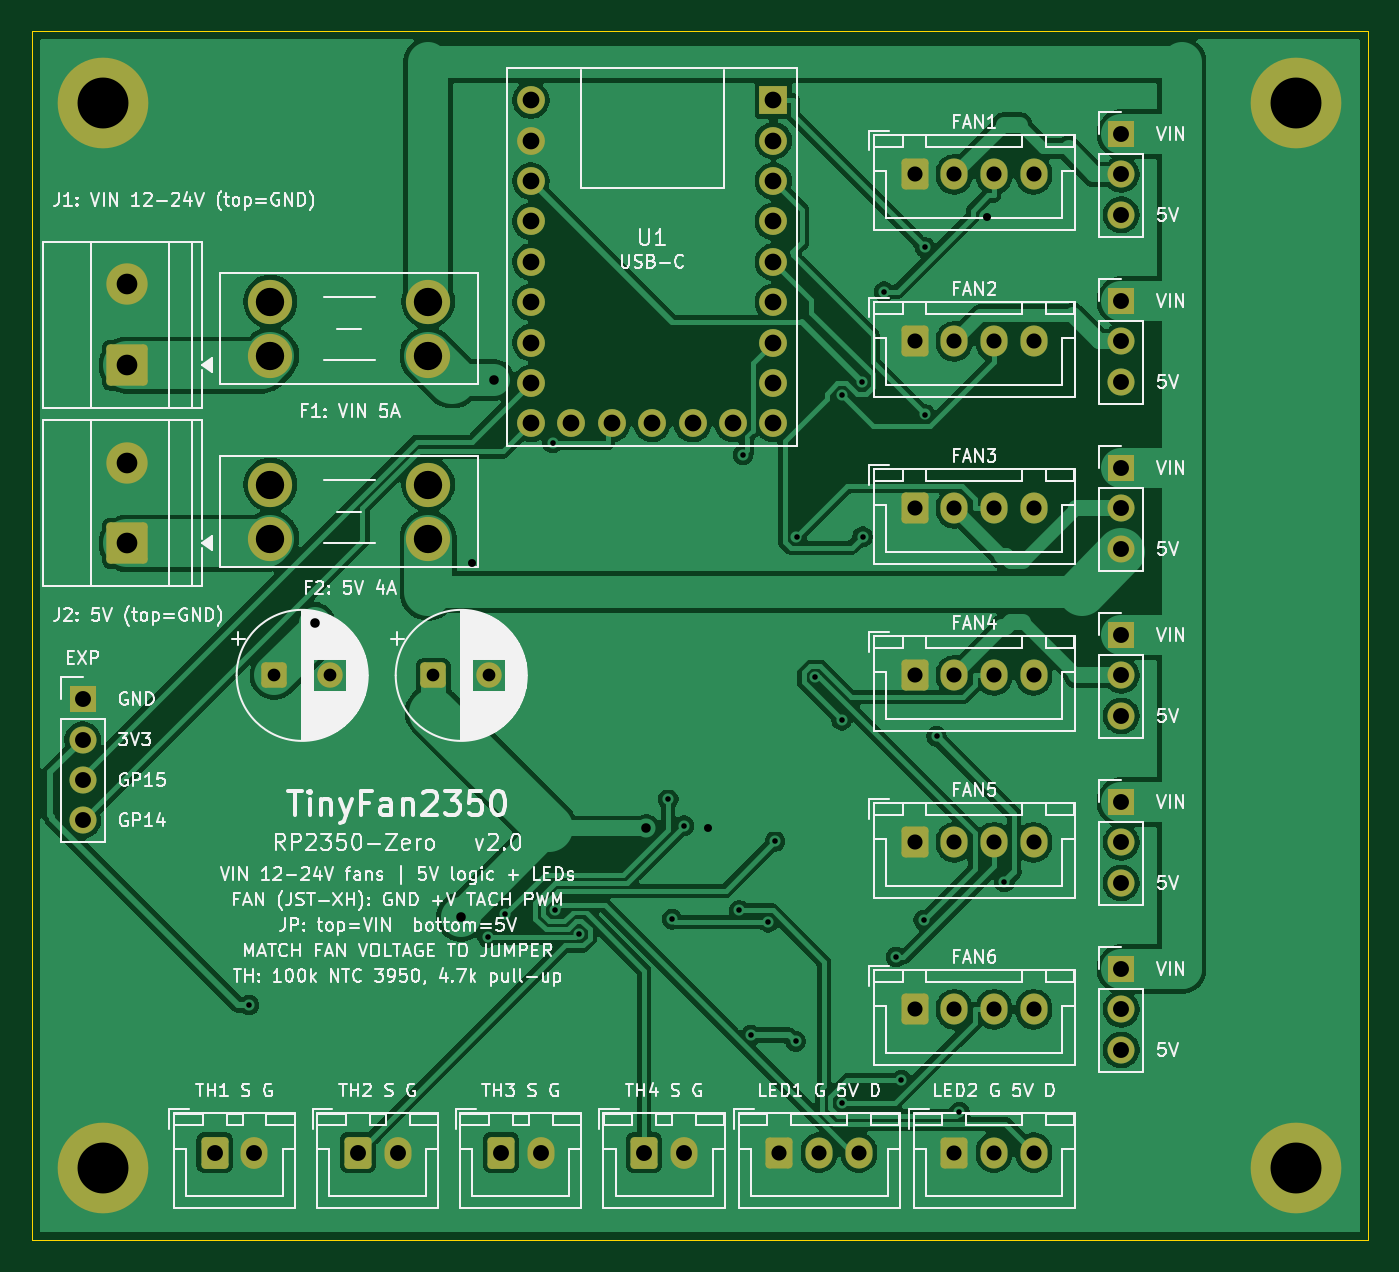
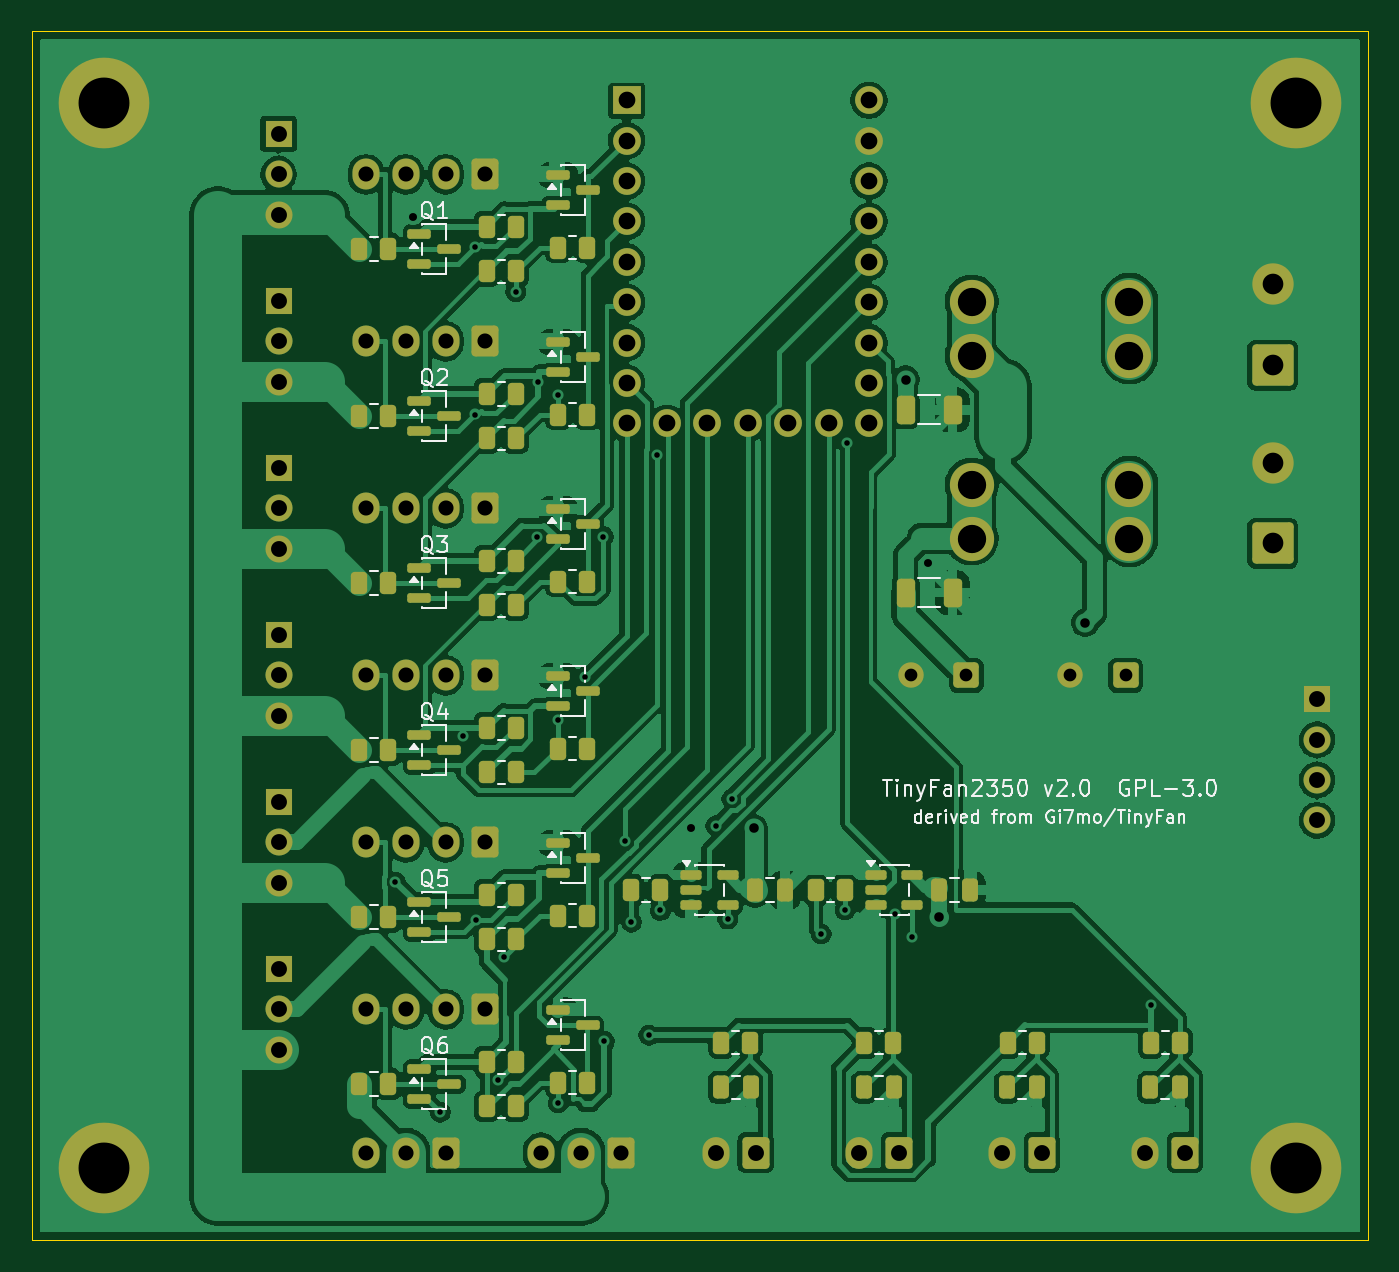
Circuit board: 10 layer files. Board 84.0 x 76.0 mm.
- bottom_copper: TinyFan2350-B_Cu.gbl (188125 bytes)
- bottom_mask: TinyFan2350-B_Mask.gbs (9806 bytes)
- paste: TinyFan2350-B_Paste.gbp (5654 bytes)
- bottom_silk: TinyFan2350-B_Silkscreen.gbo (42785 bytes)
- outline: TinyFan2350-Edge_Cuts.gm1 (629 bytes)
- top_copper: TinyFan2350-F_Cu.gtl (144864 bytes)
- top_mask: TinyFan2350-F_Mask.gts (5186 bytes)
- paste: TinyFan2350-F_Paste.gtp (471 bytes)
- top_silk: TinyFan2350-F_Silkscreen.gto (146099 bytes)
- drill: TinyFan2350.drl (2935 bytes)

=== bottom_copper: TinyFan2350-B_Cu.gbl (188125 bytes, source omitted) ===
=== bottom_mask: TinyFan2350-B_Mask.gbs (9806 bytes, source omitted) ===
=== paste: TinyFan2350-B_Paste.gbp ===
%TF.GenerationSoftware,KiCad,Pcbnew,10.0.8*%
%TF.CreationDate,2026-11-16T10:52:12+05:30*%
%TF.ProjectId,TinyFan2350,54696e79-4661-46e3-9233-35302e6b6963,rev?*%
%TF.SameCoordinates,Original*%
%TF.FileFunction,Paste,Bot*%
%TF.FilePolarity,Positive*%
%FSLAX46Y46*%
G04 Gerber Fmt 4.6, Leading zero omitted, Abs format (unit mm)*
G04 Created by KiCad (PCBNEW 10.0.8) date 2026-11-16 10:52:12*
%MOMM*%
%LPD*%
G01*
G04 APERTURE LIST*
G04 Aperture macros list*
%AMRoundRect*
0 Rectangle with rounded corners*
0 $1 Rounding radius*
0 $2 $3 $4 $5 $6 $7 $8 $9 X,Y pos of 4 corners*
0 Add a 4 corners polygon primitive as box body*
4,1,4,$2,$3,$4,$5,$6,$7,$8,$9,$2,$3,0*
0 Add four circle primitives for the rounded corners*
1,1,$1+$1,$2,$3*
1,1,$1+$1,$4,$5*
1,1,$1+$1,$6,$7*
1,1,$1+$1,$8,$9*
0 Add four rect primitives between the rounded corners*
20,1,$1+$1,$2,$3,$4,$5,0*
20,1,$1+$1,$4,$5,$6,$7,0*
20,1,$1+$1,$6,$7,$8,$9,0*
20,1,$1+$1,$8,$9,$2,$3,0*%
G04 Aperture macros list end*
%ADD10RoundRect,0.250000X0.262500X0.450000X-0.262500X0.450000X-0.262500X-0.450000X0.262500X-0.450000X0*%
%ADD11RoundRect,0.150000X0.512500X0.150000X-0.512500X0.150000X-0.512500X-0.150000X0.512500X-0.150000X0*%
%ADD12RoundRect,0.250000X0.325000X0.650000X-0.325000X0.650000X-0.325000X-0.650000X0.325000X-0.650000X0*%
%ADD13RoundRect,0.150000X0.587500X0.150000X-0.587500X0.150000X-0.587500X-0.150000X0.587500X-0.150000X0*%
%ADD14RoundRect,0.250000X0.250000X0.475000X-0.250000X0.475000X-0.250000X-0.475000X0.250000X-0.475000X0*%
G04 APERTURE END LIST*
D10*
%TO.C,R1*%
X65412500Y-22300000D03*
X63587500Y-22300000D03*
%TD*%
%TO.C,R11*%
X73412500Y-55200000D03*
X71587500Y-55200000D03*
%TD*%
%TO.C,R10*%
X65412500Y-53800000D03*
X63587500Y-53800000D03*
%TD*%
%TO.C,R15*%
X65412500Y-67100000D03*
X63587500Y-67100000D03*
%TD*%
%TO.C,R17*%
X73412500Y-76200000D03*
X71587500Y-76200000D03*
%TD*%
%TO.C,R18*%
X65412500Y-77600000D03*
X63587500Y-77600000D03*
%TD*%
%TO.C,R23*%
X60912500Y-44600000D03*
X59087500Y-44600000D03*
%TD*%
%TO.C,R12*%
X65412500Y-56600000D03*
X63587500Y-56600000D03*
%TD*%
%TO.C,R16*%
X65412500Y-74800000D03*
X63587500Y-74800000D03*
%TD*%
%TO.C,R13*%
X65412500Y-64300000D03*
X63587500Y-64300000D03*
%TD*%
%TO.C,R14*%
X73412500Y-65700000D03*
X71587500Y-65700000D03*
%TD*%
%TO.C,R19*%
X44712500Y-64000000D03*
X42887500Y-64000000D03*
%TD*%
%TO.C,R20*%
X56312500Y-64000000D03*
X54487500Y-64000000D03*
%TD*%
%TO.C,R21*%
X60912500Y-23600000D03*
X59087500Y-23600000D03*
%TD*%
%TO.C,R22*%
X60912500Y-34100000D03*
X59087500Y-34100000D03*
%TD*%
%TO.C,R2*%
X73412500Y-23700000D03*
X71587500Y-23700000D03*
%TD*%
%TO.C,R25*%
X60912500Y-65600000D03*
X59087500Y-65600000D03*
%TD*%
%TO.C,R24*%
X60912500Y-55100000D03*
X59087500Y-55100000D03*
%TD*%
%TO.C,R27*%
X23662500Y-73600000D03*
X21837500Y-73600000D03*
%TD*%
%TO.C,R26*%
X60912500Y-76100000D03*
X59087500Y-76100000D03*
%TD*%
%TO.C,R29*%
X41662500Y-73600000D03*
X39837500Y-73600000D03*
%TD*%
%TO.C,R7*%
X65412500Y-43300000D03*
X63587500Y-43300000D03*
%TD*%
%TO.C,R9*%
X65412500Y-46100000D03*
X63587500Y-46100000D03*
%TD*%
%TO.C,R3*%
X65412500Y-25100000D03*
X63587500Y-25100000D03*
%TD*%
%TO.C,R28*%
X32662500Y-73600000D03*
X30837500Y-73600000D03*
%TD*%
%TO.C,R30*%
X50662500Y-73600000D03*
X48837500Y-73600000D03*
%TD*%
%TO.C,R8*%
X73412500Y-44700000D03*
X71587500Y-44700000D03*
%TD*%
%TO.C,R4*%
X65412500Y-32800000D03*
X63587500Y-32800000D03*
%TD*%
%TO.C,R5*%
X73412500Y-34200000D03*
X71587500Y-34200000D03*
%TD*%
%TO.C,R6*%
X65412500Y-35600000D03*
X63587500Y-35600000D03*
%TD*%
D11*
%TO.C,U3*%
X52537500Y-63050000D03*
X52537500Y-64000000D03*
X52537500Y-64950000D03*
X50262500Y-64950000D03*
X50262500Y-63050000D03*
%TD*%
%TO.C,U2*%
X40937500Y-63050000D03*
X40937500Y-64000000D03*
X40937500Y-64950000D03*
X38662500Y-64950000D03*
X38662500Y-63050000D03*
%TD*%
D12*
%TO.C,C2*%
X39075000Y-45300000D03*
X36125000Y-45300000D03*
%TD*%
%TO.C,C1*%
X39075000Y-33800000D03*
X36125000Y-33800000D03*
%TD*%
D13*
%TO.C,D4*%
X60937500Y-50550000D03*
X60937500Y-52450000D03*
X59062500Y-51500000D03*
%TD*%
%TO.C,D1*%
X60937500Y-19050000D03*
X60937500Y-20950000D03*
X59062500Y-20000000D03*
%TD*%
%TO.C,D5*%
X60937500Y-61050000D03*
X60937500Y-62950000D03*
X59062500Y-62000000D03*
%TD*%
%TO.C,D6*%
X60937500Y-71550000D03*
X60937500Y-73450000D03*
X59062500Y-72500000D03*
%TD*%
%TO.C,Q1*%
X69637500Y-22750000D03*
X69637500Y-24650000D03*
X67762500Y-23700000D03*
%TD*%
%TO.C,Q2*%
X69637500Y-33250000D03*
X69637500Y-35150000D03*
X67762500Y-34200000D03*
%TD*%
%TO.C,Q3*%
X69637500Y-43750000D03*
X69637500Y-45650000D03*
X67762500Y-44700000D03*
%TD*%
%TO.C,Q4*%
X69637500Y-54250000D03*
X69637500Y-56150000D03*
X67762500Y-55200000D03*
%TD*%
%TO.C,D2*%
X60937500Y-29550000D03*
X60937500Y-31450000D03*
X59062500Y-30500000D03*
%TD*%
%TO.C,D3*%
X60937500Y-40050000D03*
X60937500Y-41950000D03*
X59062500Y-41000000D03*
%TD*%
%TO.C,Q5*%
X69637500Y-64750000D03*
X69637500Y-66650000D03*
X67762500Y-65700000D03*
%TD*%
%TO.C,Q6*%
X69637500Y-75250000D03*
X69637500Y-77150000D03*
X67762500Y-76200000D03*
%TD*%
D14*
%TO.C,C8*%
X32700000Y-76400000D03*
X30800000Y-76400000D03*
%TD*%
%TO.C,C9*%
X41700000Y-76400000D03*
X39800000Y-76400000D03*
%TD*%
%TO.C,C7*%
X23700000Y-76400000D03*
X21800000Y-76400000D03*
%TD*%
%TO.C,C4*%
X48550000Y-64000000D03*
X46650000Y-64000000D03*
%TD*%
%TO.C,C3*%
X36950000Y-64000000D03*
X35050000Y-64000000D03*
%TD*%
%TO.C,C10*%
X50700000Y-76400000D03*
X48800000Y-76400000D03*
%TD*%
M02*

=== bottom_silk: TinyFan2350-B_Silkscreen.gbo (42785 bytes, source omitted) ===
=== outline: TinyFan2350-Edge_Cuts.gm1 ===
%TF.GenerationSoftware,KiCad,Pcbnew,10.0.8*%
%TF.CreationDate,2026-11-16T10:52:12+05:30*%
%TF.ProjectId,TinyFan2350,54696e79-4661-46e3-9233-35302e6b6963,rev?*%
%TF.SameCoordinates,Original*%
%TF.FileFunction,Profile,NP*%
%FSLAX46Y46*%
G04 Gerber Fmt 4.6, Leading zero omitted, Abs format (unit mm)*
G04 Created by KiCad (PCBNEW 10.0.8) date 2026-11-16 10:52:12*
%MOMM*%
%LPD*%
G01*
G04 APERTURE LIST*
%TA.AperFunction,Profile*%
%ADD10C,0.050000*%
%TD*%
G04 APERTURE END LIST*
D10*
X10000000Y-10000000D02*
X94000000Y-10000000D01*
X94000000Y-86000000D01*
X10000000Y-86000000D01*
X10000000Y-10000000D01*
M02*

=== top_copper: TinyFan2350-F_Cu.gtl (144864 bytes, source omitted) ===
=== top_mask: TinyFan2350-F_Mask.gts ===
%TF.GenerationSoftware,KiCad,Pcbnew,10.0.8*%
%TF.CreationDate,2026-11-16T10:52:12+05:30*%
%TF.ProjectId,TinyFan2350,54696e79-4661-46e3-9233-35302e6b6963,rev?*%
%TF.SameCoordinates,Original*%
%TF.FileFunction,Soldermask,Top*%
%TF.FilePolarity,Negative*%
%FSLAX46Y46*%
G04 Gerber Fmt 4.6, Leading zero omitted, Abs format (unit mm)*
G04 Created by KiCad (PCBNEW 10.0.8) date 2026-11-16 10:52:12*
%MOMM*%
%LPD*%
G01*
G04 APERTURE LIST*
G04 Aperture macros list*
%AMRoundRect*
0 Rectangle with rounded corners*
0 $1 Rounding radius*
0 $2 $3 $4 $5 $6 $7 $8 $9 X,Y pos of 4 corners*
0 Add a 4 corners polygon primitive as box body*
4,1,4,$2,$3,$4,$5,$6,$7,$8,$9,$2,$3,0*
0 Add four circle primitives for the rounded corners*
1,1,$1+$1,$2,$3*
1,1,$1+$1,$4,$5*
1,1,$1+$1,$6,$7*
1,1,$1+$1,$8,$9*
0 Add four rect primitives between the rounded corners*
20,1,$1+$1,$2,$3,$4,$5,0*
20,1,$1+$1,$4,$5,$6,$7,0*
20,1,$1+$1,$6,$7,$8,$9,0*
20,1,$1+$1,$8,$9,$2,$3,0*%
G04 Aperture macros list end*
%ADD10RoundRect,0.250000X-0.600000X-0.725000X0.600000X-0.725000X0.600000X0.725000X-0.600000X0.725000X0*%
%ADD11O,1.700000X1.950000*%
%ADD12RoundRect,0.250000X-0.550000X-0.550000X0.550000X-0.550000X0.550000X0.550000X-0.550000X0.550000X0*%
%ADD13C,1.600000*%
%ADD14R,1.700000X1.700000*%
%ADD15C,1.700000*%
%ADD16C,2.780000*%
%ADD17RoundRect,0.250000X-0.600000X-0.750000X0.600000X-0.750000X0.600000X0.750000X-0.600000X0.750000X0*%
%ADD18O,1.700000X2.000000*%
%ADD19C,5.700000*%
%ADD20RoundRect,0.250000X1.050000X-1.050000X1.050000X1.050000X-1.050000X1.050000X-1.050000X-1.050000X0*%
%ADD21C,2.600000*%
%ADD22R,1.750000X1.750000*%
%ADD23C,1.750000*%
G04 APERTURE END LIST*
D10*
%TO.C,FAN1*%
X65500000Y-19000000D03*
D11*
X68000000Y-19000000D03*
X70500000Y-19000000D03*
X73000000Y-19000000D03*
%TD*%
D12*
%TO.C,C6*%
X35250000Y-50500000D03*
D13*
X38750000Y-50500000D03*
%TD*%
D14*
%TO.C,JP4*%
X78500000Y-47960000D03*
D15*
X78500000Y-50500000D03*
X78500000Y-53040000D03*
%TD*%
D10*
%TO.C,FAN3*%
X65500000Y-40000000D03*
D11*
X68000000Y-40000000D03*
X70500000Y-40000000D03*
X73000000Y-40000000D03*
%TD*%
D14*
%TO.C,JP5*%
X78500000Y-58460000D03*
D15*
X78500000Y-61000000D03*
X78500000Y-63540000D03*
%TD*%
D16*
%TO.C,F1*%
X25000000Y-27000000D03*
X25000000Y-30400000D03*
X34920000Y-27000000D03*
X34920000Y-30400000D03*
%TD*%
D10*
%TO.C,J4*%
X68000000Y-80500000D03*
D11*
X70500000Y-80500000D03*
X73000000Y-80500000D03*
%TD*%
D14*
%TO.C,JP1*%
X78500000Y-16460000D03*
D15*
X78500000Y-19000000D03*
X78500000Y-21540000D03*
%TD*%
D16*
%TO.C,F2*%
X25000000Y-38500000D03*
X25000000Y-41900000D03*
X34920000Y-38500000D03*
X34920000Y-41900000D03*
%TD*%
D17*
%TO.C,J8*%
X39500000Y-80500000D03*
D18*
X42000000Y-80500000D03*
%TD*%
D14*
%TO.C,JP2*%
X78500000Y-26960000D03*
D15*
X78500000Y-29500000D03*
X78500000Y-32040000D03*
%TD*%
D19*
%TO.C,H4*%
X89500000Y-81500000D03*
%TD*%
D10*
%TO.C,J3*%
X57000000Y-80500000D03*
D11*
X59500000Y-80500000D03*
X62000000Y-80500000D03*
%TD*%
D14*
%TO.C,JP6*%
X78500000Y-68960000D03*
D15*
X78500000Y-71500000D03*
X78500000Y-74040000D03*
%TD*%
D20*
%TO.C,J2*%
X16000000Y-42200000D03*
D21*
X16000000Y-37120000D03*
%TD*%
D10*
%TO.C,FAN2*%
X65500000Y-29500000D03*
D11*
X68000000Y-29500000D03*
X70500000Y-29500000D03*
X73000000Y-29500000D03*
%TD*%
D10*
%TO.C,FAN5*%
X65500000Y-61000000D03*
D11*
X68000000Y-61000000D03*
X70500000Y-61000000D03*
X73000000Y-61000000D03*
%TD*%
D19*
%TO.C,H3*%
X14500000Y-81500000D03*
%TD*%
D17*
%TO.C,J6*%
X21500000Y-80500000D03*
D18*
X24000000Y-80500000D03*
%TD*%
D19*
%TO.C,H2*%
X89500000Y-14500000D03*
%TD*%
D12*
%TO.C,C5*%
X25250000Y-50500000D03*
D13*
X28750000Y-50500000D03*
%TD*%
D20*
%TO.C,J1*%
X16000000Y-31000000D03*
D21*
X16000000Y-25920000D03*
%TD*%
D10*
%TO.C,FAN6*%
X65500000Y-71500000D03*
D11*
X68000000Y-71500000D03*
X70500000Y-71500000D03*
X73000000Y-71500000D03*
%TD*%
D17*
%TO.C,J9*%
X48500000Y-80500000D03*
D18*
X51000000Y-80500000D03*
%TD*%
D14*
%TO.C,JP3*%
X78500000Y-37460000D03*
D15*
X78500000Y-40000000D03*
X78500000Y-42540000D03*
%TD*%
D17*
%TO.C,J7*%
X30500000Y-80500000D03*
D18*
X33000000Y-80500000D03*
%TD*%
D10*
%TO.C,FAN4*%
X65500000Y-50500000D03*
D11*
X68000000Y-50500000D03*
X70500000Y-50500000D03*
X73000000Y-50500000D03*
%TD*%
D14*
%TO.C,J5*%
X13200000Y-52000000D03*
D15*
X13200000Y-54540000D03*
X13200000Y-57080000D03*
X13200000Y-59620000D03*
%TD*%
D22*
%TO.C,U1*%
X56620000Y-14340000D03*
D23*
X56620000Y-16880000D03*
X56620000Y-19420000D03*
X56620000Y-21960000D03*
X56620000Y-24500000D03*
X56620000Y-27040000D03*
X56620000Y-29580000D03*
X56620000Y-32120000D03*
X56620000Y-34660000D03*
X54080000Y-34660000D03*
X51540000Y-34660000D03*
X49000000Y-34660000D03*
X46460000Y-34660000D03*
X43920000Y-34660000D03*
X41380000Y-34660000D03*
X41380000Y-32120000D03*
X41380000Y-29580000D03*
X41380000Y-27040000D03*
X41380000Y-24500000D03*
X41380000Y-21960000D03*
X41380000Y-19420000D03*
X41380000Y-16880000D03*
X41380000Y-14340000D03*
%TD*%
D19*
%TO.C,H1*%
X14500000Y-14500000D03*
%TD*%
M02*

=== paste: TinyFan2350-F_Paste.gtp ===
%TF.GenerationSoftware,KiCad,Pcbnew,10.0.8*%
%TF.CreationDate,2026-11-16T10:52:12+05:30*%
%TF.ProjectId,TinyFan2350,54696e79-4661-46e3-9233-35302e6b6963,rev?*%
%TF.SameCoordinates,Original*%
%TF.FileFunction,Paste,Top*%
%TF.FilePolarity,Positive*%
%FSLAX46Y46*%
G04 Gerber Fmt 4.6, Leading zero omitted, Abs format (unit mm)*
G04 Created by KiCad (PCBNEW 10.0.8) date 2026-11-16 10:52:12*
%MOMM*%
%LPD*%
G01*
G04 APERTURE LIST*
G04 APERTURE END LIST*
M02*

=== top_silk: TinyFan2350-F_Silkscreen.gto (146099 bytes, source omitted) ===
=== drill: TinyFan2350.drl ===
M48
; DRILL file KiCad 10.0.8 date 2026-11-16T10:52:13
; FORMAT={-:-/ absolute / metric / decimal}
; #@! TF.CreationDate,2026-11-16T10:52:13+05:30
; #@! TF.GenerationSoftware,Kicad,Pcbnew,10.0.8
; #@! TF.FileFunction,MixedPlating,1,2
FMAT,2
METRIC
; #@! TA.AperFunction,Plated,PTH,ViaDrill
T1C0.350
; #@! TA.AperFunction,Plated,PTH,ViaDrill
T2C0.500
; #@! TA.AperFunction,Plated,PTH,ViaDrill
T3C0.600
; #@! TA.AperFunction,Plated,PTH,ComponentDrill
T4C0.800
; #@! TA.AperFunction,Plated,PTH,ComponentDrill
T5C0.950
; #@! TA.AperFunction,Plated,PTH,ComponentDrill
T6C1.000
; #@! TA.AperFunction,Plated,PTH,ComponentDrill
T7C1.050
; #@! TA.AperFunction,Plated,PTH,ComponentDrill
T8C1.300
; #@! TA.AperFunction,Plated,PTH,ComponentDrill
T9C1.780
; #@! TA.AperFunction,Plated,PTH,ComponentDrill
T10C3.200
%
G90
G05
T1
X23.662Y-71.226
X38.663Y-66.975
X39.762Y-65.519
X42.743Y-35.885
X42.887Y-65.257
X44.375Y-66.775
X50.009Y-58.279
X50.262Y-65.842
X51.008Y-59.953
X54.487Y-65.283
X54.715Y-36.622
X55.219Y-73.127
X56.312Y-66.022
X56.731Y-60.94
X58.016Y-73.515
X58.078Y-41.771
X59.24Y-50.615
X60.912Y-53.322
X60.912Y-77.374
X60.915Y-32.846
X62.173Y-32.067
X62.229Y-41.789
X63.587Y-26.377
X64.322Y-68.215
X64.679Y-75.964
X66.081Y-65.886
X66.168Y-23.598
X66.168Y-34.099
X66.88Y-54.34
X68.324Y-77.964
X71.149Y-63.487
T2
X37.674Y-43.428
X52.537Y-60.07
X70.057Y-21.675
T3
X27.777Y-47.187
X36.96Y-65.703
X39.075Y-31.919
X48.629Y-60.122
T4
X25.25Y-50.5
X28.75Y-50.5
X35.25Y-50.5
X38.75Y-50.5
T5
X57.0Y-80.5
X59.5Y-80.5
X62.0Y-80.5
X65.5Y-19.0
X65.5Y-29.5
X65.5Y-40.0
X65.5Y-50.5
X65.5Y-61.0
X65.5Y-71.5
X68.0Y-19.0
X68.0Y-29.5
X68.0Y-40.0
X68.0Y-50.5
X68.0Y-61.0
X68.0Y-71.5
X68.0Y-80.5
X70.5Y-19.0
X70.5Y-29.5
X70.5Y-40.0
X70.5Y-50.5
X70.5Y-61.0
X70.5Y-71.5
X70.5Y-80.5
X73.0Y-19.0
X73.0Y-29.5
X73.0Y-40.0
X73.0Y-50.5
X73.0Y-61.0
X73.0Y-71.5
X73.0Y-80.5
T6
X13.2Y-52.0
X13.2Y-54.54
X13.2Y-57.08
X13.2Y-59.62
X21.5Y-80.5
X24.0Y-80.5
X30.5Y-80.5
X33.0Y-80.5
X39.5Y-80.5
X42.0Y-80.5
X48.5Y-80.5
X51.0Y-80.5
X78.5Y-16.46
X78.5Y-19.0
X78.5Y-21.54
X78.5Y-26.96
X78.5Y-29.5
X78.5Y-32.04
X78.5Y-37.46
X78.5Y-40.0
X78.5Y-42.54
X78.5Y-47.96
X78.5Y-50.5
X78.5Y-53.04
X78.5Y-58.46
X78.5Y-61.0
X78.5Y-63.54
X78.5Y-68.96
X78.5Y-71.5
X78.5Y-74.04
T7
X41.38Y-14.34
X41.38Y-16.88
X41.38Y-19.42
X41.38Y-21.96
X41.38Y-24.5
X41.38Y-27.04
X41.38Y-29.58
X41.38Y-32.12
X41.38Y-34.66
X43.92Y-34.66
X46.46Y-34.66
X49.0Y-34.66
X51.54Y-34.66
X54.08Y-34.66
X56.62Y-14.34
X56.62Y-16.88
X56.62Y-19.42
X56.62Y-21.96
X56.62Y-24.5
X56.62Y-27.04
X56.62Y-29.58
X56.62Y-32.12
X56.62Y-34.66
T8
X16.0Y-25.92
X16.0Y-31.0
X16.0Y-37.12
X16.0Y-42.2
T9
X25.0Y-27.0
X25.0Y-30.4
X25.0Y-38.5
X25.0Y-41.9
X34.92Y-27.0
X34.92Y-30.4
X34.92Y-38.5
X34.92Y-41.9
T10
X14.5Y-14.5
X14.5Y-81.5
X89.5Y-14.5
X89.5Y-81.5
M30
